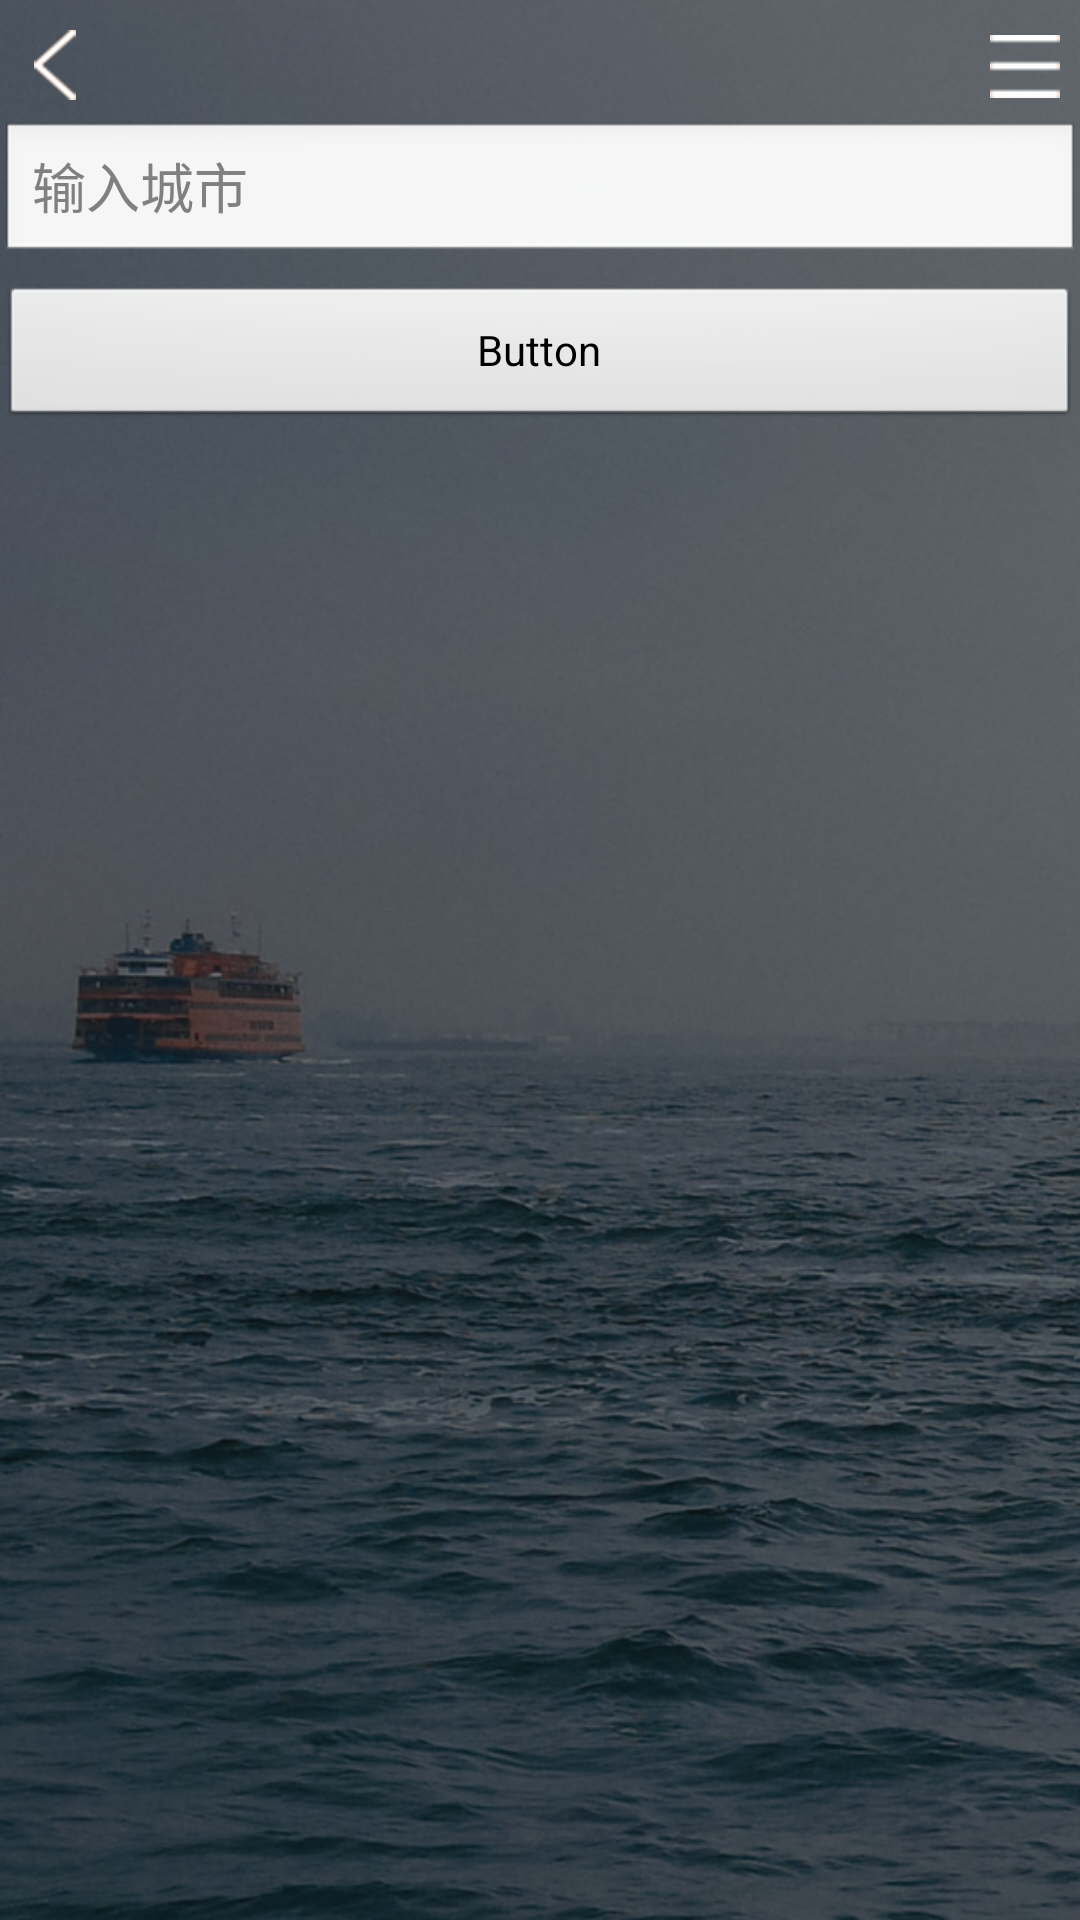

This screen was rendered from an Android layout file. Write that file and the resources it references.
<!-- AndroidManifest.xml: application theme Theme.AppStartLoadTranslucent -->
<!-- res/layout/activity_main.xml -->
<LinearLayout xmlns:android="http://schemas.android.com/apk/res/android"
    android:layout_width="fill_parent"
    android:layout_height="fill_parent"
    android:orientation="vertical"
	android:background="@drawable/bg">
	<LinearLayout
		android:layout_width="match_parent"
		android:layout_height="wrap_content"
		android:layout_marginTop="20px"
		android:orientation="horizontal">
		<LinearLayout
			android:layout_width="wrap_content"
			android:layout_height="wrap_content"
			android:orientation="vertical">
			<ImageView
				android:id="@+id/backBtn"
				android:layout_width="70px"
				android:layout_height="70px"
				android:layout_marginTop="10px"
				android:layout_marginLeft="20px"
				android:layout_gravity="left|center_vertical"
				android:src="@drawable/back"/>
		</LinearLayout>
		<LinearLayout
			android:layout_width="match_parent"
			android:layout_height="wrap_content"
			android:orientation="vertical">
			<ImageView
				android:id="@+id/menuBtn"
				android:layout_width="70px"
				android:layout_height="70px"
				android:layout_marginTop="11px"
				android:layout_marginRight="20px"
				android:layout_gravity="right|center_vertical"
				android:src="@drawable/menu"/>
		</LinearLayout>

	</LinearLayout>

	<EditText 
	    android:id="@+id/cityInput"
	    android:layout_width="match_parent"
	    android:layout_height="wrap_content"
		android:layout_marginTop="20px"
	    android:hint="输入城市"
	    />
    <Button
        android:id="@+id/btn"
        android:layout_width="match_parent"
        android:layout_height="wrap_content"
		android:layout_marginTop="20px"
        android:text="Button" />
    <TextView
        android:id="@+id/tv"
        android:layout_height="wrap_content"
        android:layout_width="wrap_content"
        android:text=""
        />
    <TextView 
        android:id="@+id/tv1"
        android:layout_height="wrap_content"
        android:layout_width="wrap_content"
        android:text=""
        />
    <TextView
        android:id="@+id/tv2"
        android:layout_height="wrap_content"
        android:layout_width="wrap_content"
        android:text=""
        />
    <TextView
        android:id="@+id/tv3"
        android:layout_height="wrap_content"
        android:layout_width="wrap_content"
        android:text=""
        />
	
</LinearLayout>
<!-- resources referenced by this layout -->
<resources>
  <!-- drawable back: png bitmap (drawable-xxhdpi, 31894 bytes) -->
  <!-- drawable bg: png bitmap (drawable-xxhdpi, 803506 bytes) -->
  <!-- drawable menu: png bitmap (drawable-xxhdpi, 15350 bytes) -->
  <style name="Theme.AppStartLoadTranslucent" parent="android:Theme">
          <item name="android:windowIsTranslucent">true</item>
          <item name="android:windowNoTitle">true</item>
      </style>
</resources>
